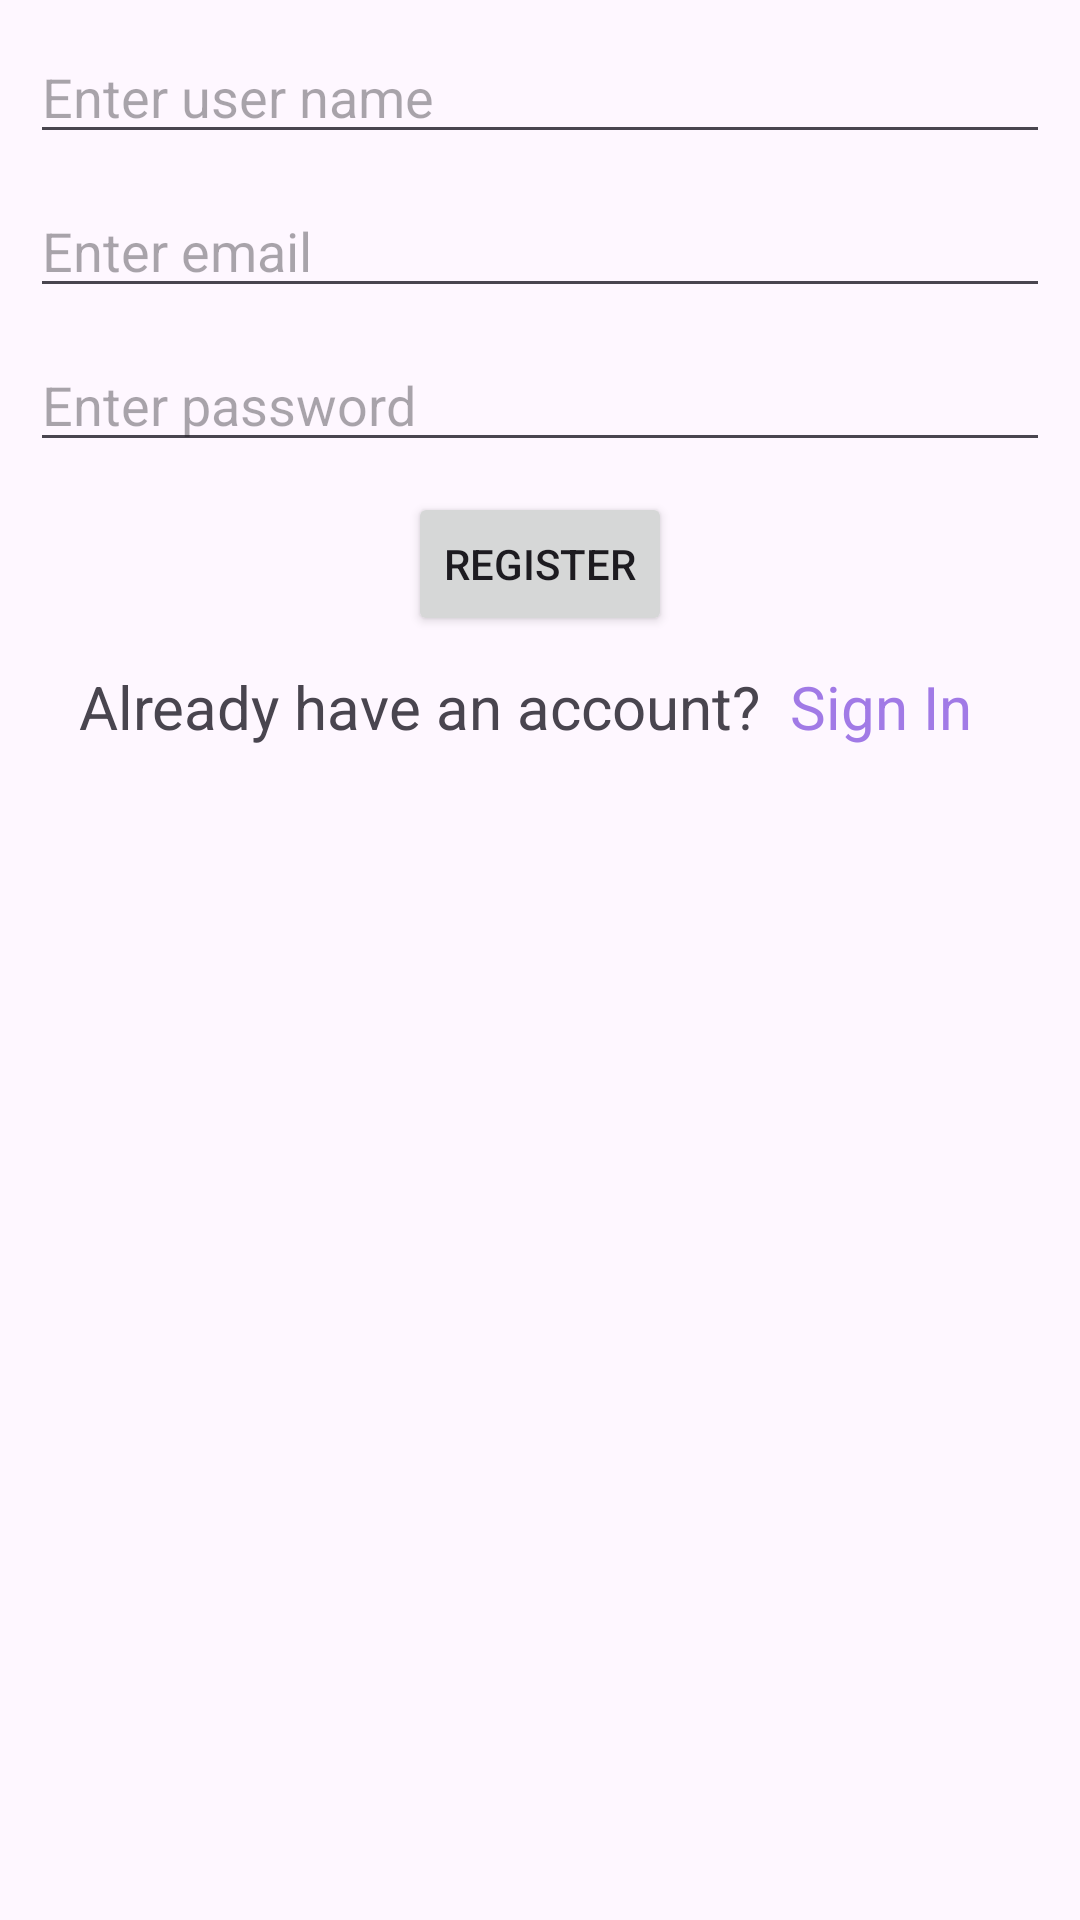

The Android layout XML behind this screen, and the referenced resources:
<!-- AndroidManifest.xml: application theme Theme.FBChat -->
<!-- res/layout/fragment_register.xml -->
<?xml version="1.0" encoding="utf-8"?>
<layout xmlns:tools="http://schemas.android.com/tools"
    xmlns:android="http://schemas.android.com/apk/res/android"
    xmlns:app="http://schemas.android.com/apk/res-auto">
<androidx.constraintlayout.widget.ConstraintLayout
    android:layout_width="match_parent"
    android:layout_height="match_parent"
    android:orientation="vertical"
    tools:context=".fragments.RegisterFragment">

    <com.google.android.material.imageview.ShapeableImageView
        android:layout_width="wrap_content"
        android:layout_height="wrap_content"
        android:id="@+id/ivImg"
        android:src="@drawable/baseline_account_circle_24"
        app:layout_constraintTop_toTopOf="parent"
        app:layout_constraintStart_toStartOf="parent"
        app:layout_constraintEnd_toEndOf="parent"
        app:shapeAppearanceOverlay="@style/Circle"/>


    <EditText
        android:layout_width="match_parent"
        android:layout_height="wrap_content"
        android:id="@+id/etUserName"
        android:inputType="textPersonName"
        android:layout_margin="@dimen/margin_10dp"
        android:hint="@string/enter_user_name"
        app:layout_constraintTop_toBottomOf="@id/ivImg"/>

    <EditText
        android:layout_width="match_parent"
        android:layout_height="wrap_content"
        android:id="@+id/etEmail"
        android:inputType="textEmailAddress"
        android:layout_margin="@dimen/margin_10dp"
        android:hint="@string/enter_email"
        app:layout_constraintTop_toBottomOf="@id/etUserName"/>

    <EditText
        android:layout_width="match_parent"
        android:layout_height="wrap_content"
        android:id="@+id/etPassword"
        android:inputType="textPassword"
        android:layout_margin="@dimen/margin_10dp"
        android:hint="@string/enter_password"
        app:layout_constraintTop_toBottomOf="@id/etEmail"/>

    <Button
        android:layout_width="wrap_content"
        android:layout_height="wrap_content"
        android:id="@+id/btnRegister"
        android:text="@string/register"
        android:layout_marginTop="@dimen/margin_10dp"
        app:layout_constraintTop_toBottomOf="@id/etPassword"
        app:layout_constraintStart_toStartOf="parent"
        app:layout_constraintEnd_toEndOf="parent"/>

    <TextView
        android:id="@+id/tvText"
        android:layout_width="wrap_content"
        android:layout_height="wrap_content"
        android:text="@string/already_have_an_account"
        android:textSize="20sp"
        app:layout_constraintHorizontal_chainStyle="packed"
        app:layout_constraintBaseline_toBaselineOf="@id/tvSignIn"
        app:layout_constraintEnd_toStartOf="@id/tvSignIn"
        app:layout_constraintStart_toStartOf="parent"
        app:layout_constraintTop_toBottomOf="@id/btnRegister" />

    <TextView
        android:id="@+id/tvSignIn"
        android:layout_width="wrap_content"
        android:layout_height="wrap_content"
        android:padding="@dimen/margin_10dp"
        android:text="@string/sign_in"
        android:textColor="@color/purple"
        android:textSize="20sp"
        app:layout_constraintEnd_toEndOf="parent"
        app:layout_constraintStart_toEndOf="@+id/tvText"
        app:layout_constraintTop_toBottomOf="@id/btnRegister" />


</androidx.constraintlayout.widget.ConstraintLayout>
</layout>
<!-- resources referenced by this layout -->
<resources>
  <color name="purple">#A17AE6</color>
  <dimen name="margin_10dp">10dp</dimen>
  <string name="already_have_an_account">Already have an account?</string>
  <string name="enter_email">Enter email</string>
  <string name="enter_password">Enter password</string>
  <string name="enter_user_name">Enter user name</string>
  <string name="register">Register</string>
  <string name="sign_in">Sign In</string>
  <style name="Circle">
          <item name="cornerFamily">rounded</item>
          <item name="cornerSize">50%</item>
      </style>
  <style name="Theme.FBChat" parent="Base.Theme.FBChat" />
  <style name="Base.Theme.FBChat" parent="Theme.Material3.DayNight">
          
          
      </style>
</resources>
